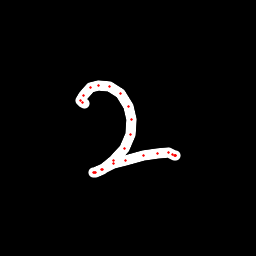

Data behind this chart, as committed beside it:
x, y, hover, eod
85, 103.2, 0.0, 0.0
82.18, 102.5, 0.0, 0.0
80.7, 100.6, 0.0, 0.0
83.05, 95.28, 0.0, 0.0
90.15, 87.89, 0.0, 0.0
98.16, 85.06, 0.0, 0.0
109.5, 86.85, 0.0, 0.0
120.2, 93.99, 0.0, 0.0
128.2, 106.1, 0.0, 0.0
131.4, 119.9, 0.0, 0.0
130.5, 134.1, 0.0, 0.0
124.2, 148, 0.0, 0.0
113.6, 160.1, 0.0, 0.0
102.5, 169.1, 0.0, 0.0
95.52, 172.8, 0.0, 0.0
93.97, 172.9, 0.0, 0.0
94.46, 172.5, 0.0, 0.0
101.6, 169, 0.0, 0.0
113.3, 163.6, 0.0, 0.0
126, 160, 0.0, 0.0
143.1, 155.5, 0.0, 0.0
158, 153.2, 0.0, 0.0
168.1, 153, 0.0, 0.0
172.5, 154.1, 0.0, 0.0
175, 155.1, 0.0, 0.0
175.7, 155.4, 0.0, 0.0
175.8, 155.2, 0.0, 1.0
